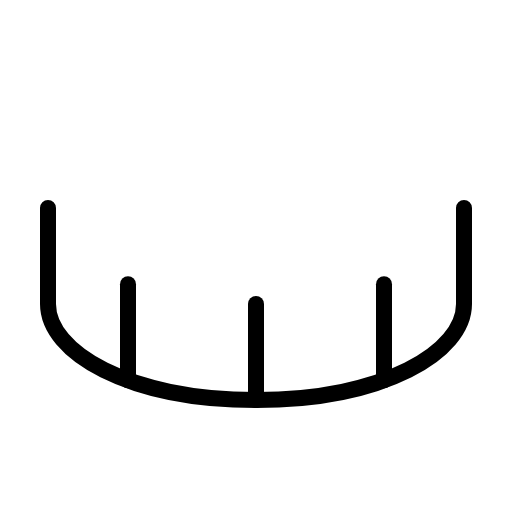
t = 0.00 s
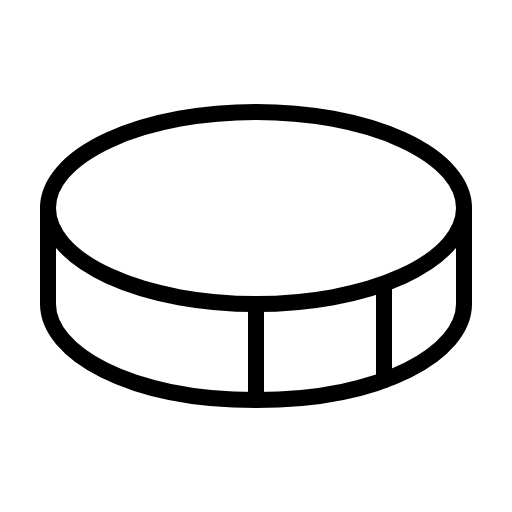
t = 1.20 s
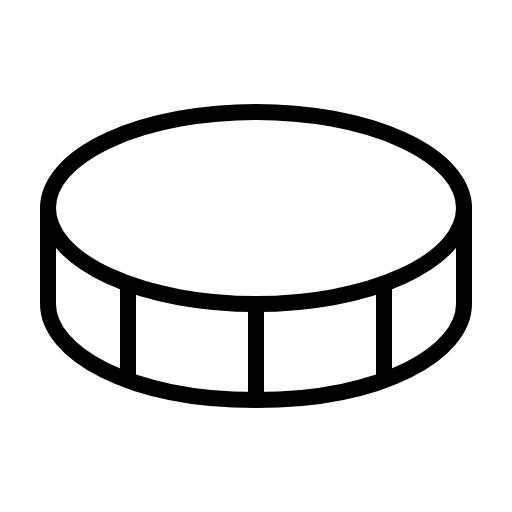
t = 1.58 s
t = 1.95 s: frame unchanged from t = 1.58 s, image omitted
t = 2.70 s: frame unchanged from t = 1.58 s, image omitted
t = 3.45 s: frame unchanged from t = 1.58 s, image omitted

The animated SVG that drew these frames (rendered in a browser with its animation timeline set to each time). Animation: 1 CSS @keyframes rule; one cycle of 4.20 s, repeats indefinitely.

<svg xmlns="http://www.w3.org/2000/svg" viewBox="0 0 256 256">
  <style>
    .draw-line {
      stroke-dasharray: 2000;
      stroke-dashoffset: 0;
    }
    svg:hover .draw-line {
      animation: phosphor-draw-in 3s ease-in-out infinite alternate;
    }
    @keyframes phosphor-draw-in {
      0%   { stroke-dashoffset: 2000; }
      50%  { stroke-dashoffset: 0; }
      100% { stroke-dashoffset: 0; }
    }
  </style><rect width="256" height="256" fill="none"/><ellipse cx="128" cy="104" rx="104" ry="48" fill="none" stroke="currentColor" stroke-linecap="round" stroke-linejoin="round" stroke-width="8" class="draw-line" pathLength="1" style="animation-delay: 0s"/><line x1="128" y1="152" x2="128" y2="200" fill="none" stroke="currentColor" stroke-linecap="round" stroke-linejoin="round" stroke-width="8" class="draw-line" pathLength="1" style="animation-delay: 0.3s"/><path d="M24,104v48c0,24,40,48,104,48s104-24,104-48V104" fill="none" stroke="currentColor" stroke-linecap="round" stroke-linejoin="round" stroke-width="8" class="draw-line" pathLength="1" style="animation-delay: 0.6s"/><line x1="192" y1="142.11" x2="192" y2="190.11" fill="none" stroke="currentColor" stroke-linecap="round" stroke-linejoin="round" stroke-width="8" class="draw-line" pathLength="1" style="animation-delay: 0.9s"/><line x1="64" y1="142.11" x2="64" y2="190.11" fill="none" stroke="currentColor" stroke-linecap="round" stroke-linejoin="round" stroke-width="8" class="draw-line" pathLength="1" style="animation-delay: 1.2s"/></svg>
